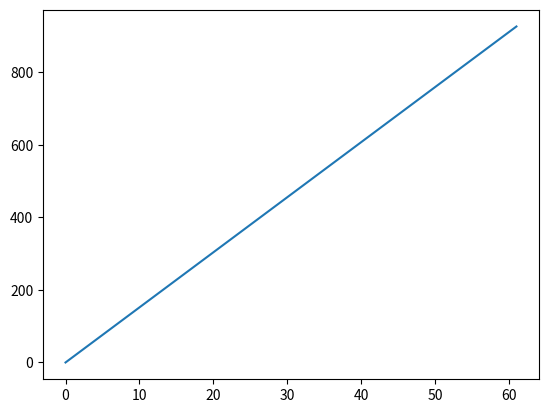

This chart was generated by the following Python code:
# importando modulos
import matplotlib.pyplot as plt
from numpy import sqrt

# ejemplo en pag web
# https://www.online-python.com/Z1xOBayeSg

class compu_vuelo:
    def __init__(self, microcontrolador, puerto):
        self.microcontrolador = microcontrolador
        self.puerto = puerto            # para telecomunicaciones
        self.datos = []     # [1,2,3,4]
    def getDatos(self):
        return(self.datos)
    def setDatos(self,datos):
        self.datos = datos
    def getMicrocontrolador(self):
        return(self.microcontrolador)

class cohete(compu_vuelo):
    # escribe metodo constructor
    def __init__(self, vnombre, peso, velocidad, microcontrolador, puerto):
        self.nombre = vnombre
        self.peso = peso
        self.velocidad = velocidad
        self.aceleracion = 0
        self.tiempo = 0
        self.gravedad = 9.81
        compu_vuelo.__init__(self, microcontrolador, puerto)
    def simularVuelo(self,tiempoFinal,precision,aceleracion):
        # empezar a aumentar la velocidad con la aceleracion
        while(self.tiempo <= tiempoFinal or self.peso> 0):
            self.velocidad = self.velocidad + aceleracion
            # la gravedad le afecte en el vuelo
            self.velocidad -= self.gravedad
            # pierde peso por el combustible
            self.peso -= 40
            # guarde velocidad en los datos
            self.datos.append(self.velocidad)
            # se aumenta el tiempo actual
            self.tiempo = self.tiempo + precision

def graficando():
    # se abre en modo lectura con 'r'
    archivo = open('datos.txt','r')
    # agregar cada linea del archivo a una lista
    lista_datos = []
    for linea in archivo.readlines():
        lista_datos.append(float(linea))
    # usar modulo importado
    plt.plot(lista_datos)
    plt.show()

def main():
    # cuerpo
    cohete_1 = cohete("Arriba España",600,0,"Arduino UNO R3",6656)
    micro = cohete_1.getMicrocontrolador()
    print(micro)
    cohete_1.setDatos([5,357,732.2])
    cohete_1.setDatos([0])
    print(cohete_1.getDatos())
    # pedimos correr simulacion
    cohete_1.simularVuelo(60,1,25)
    print(cohete_1.getDatos())
  
    # guardando datos en 'datos.txt'
    archivo = open('datos.txt','w')
    datos = cohete_1.getDatos()
    for dato in datos:
        archivo.write(str(dato)+'\n')
    archivo.close()

    # llama a graficar
    graficando()
    
    # ejemplo numpy
    print(sqrt(complex(1,-6)))

main()
